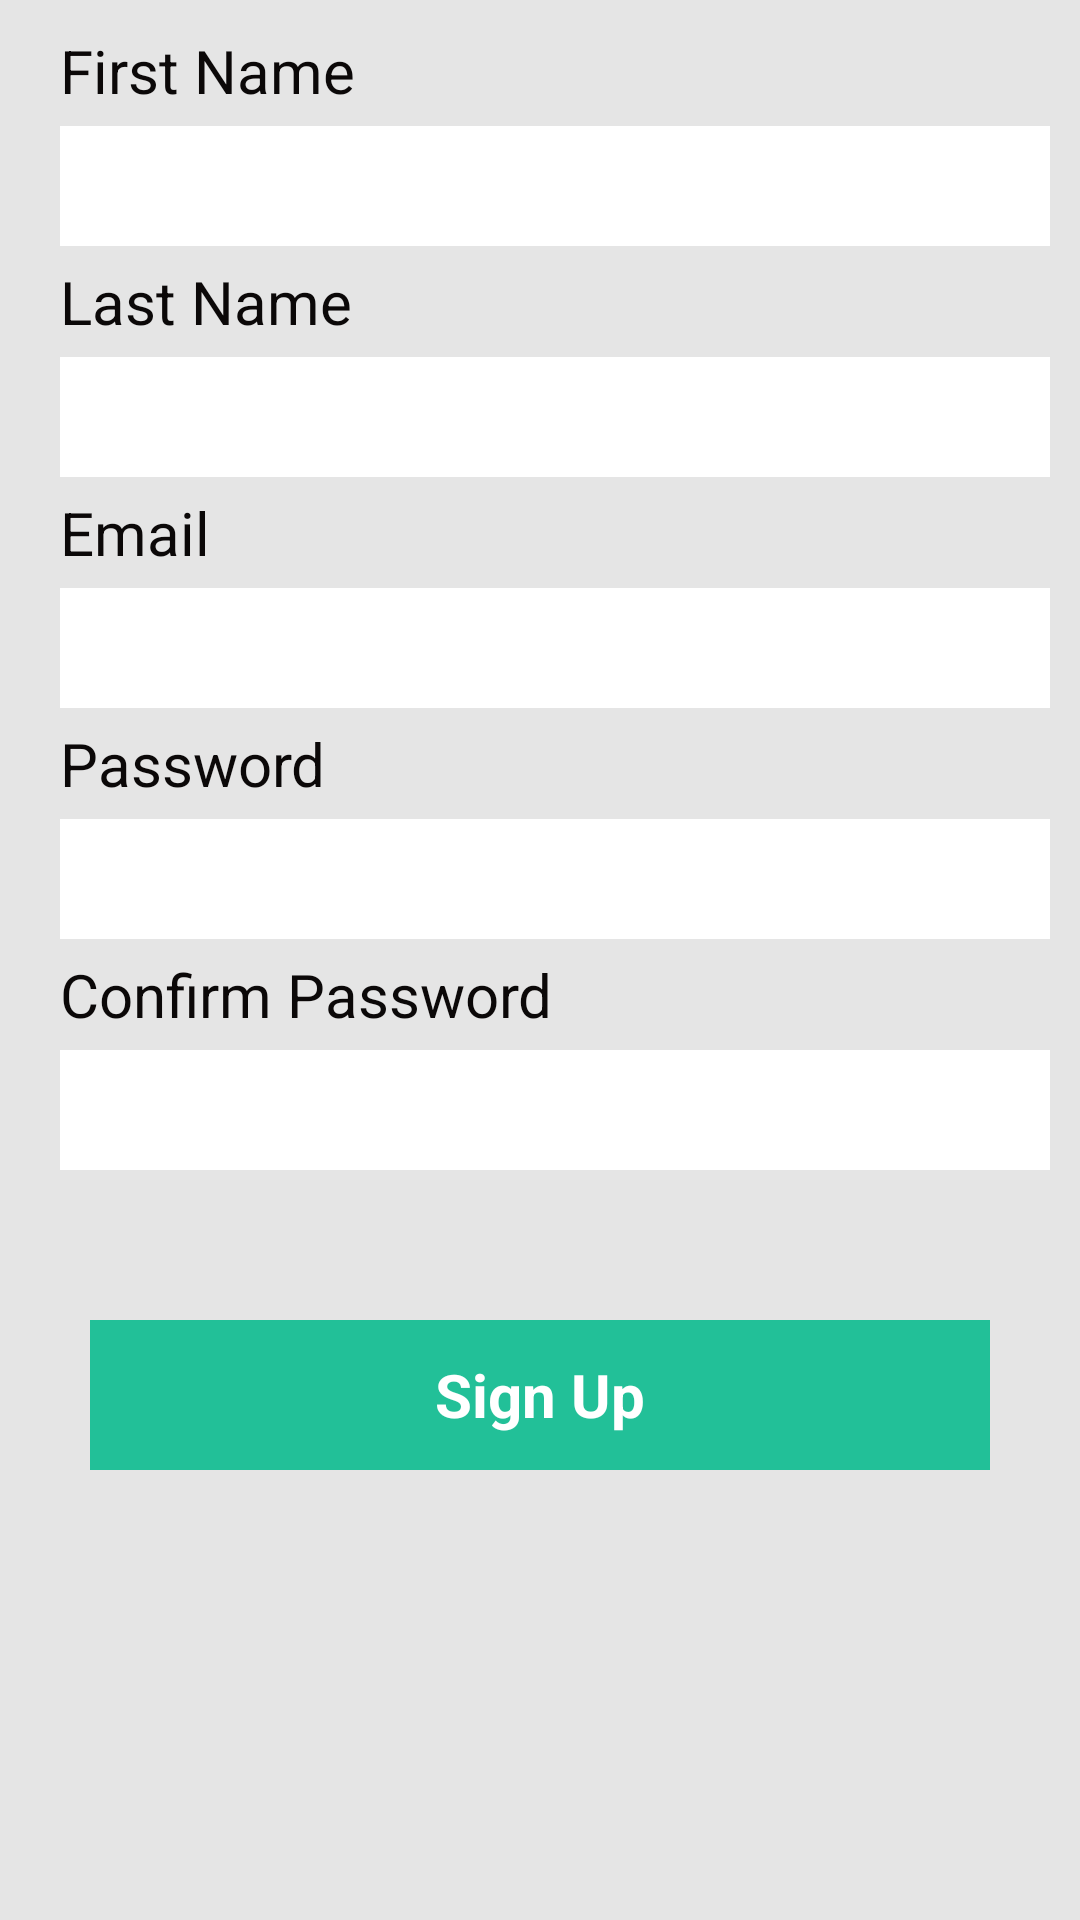

Here is an Android app screen rendered from its layout file. Give the layout XML and the strings, colors and styles it references.
<!-- AndroidManifest.xml: activity theme CustomTheme -->
<!-- res/layout/activity_sign_up.xml -->
<?xml version="1.0" encoding="utf-8"?>
<RelativeLayout xmlns:android="http://schemas.android.com/apk/res/android"
    android:layout_width="match_parent"
    android:layout_height="match_parent"
    android:background="#E5E5E5"
    android:orientation="vertical">

    <RelativeLayout
        android:layout_width="match_parent"
        android:layout_height="wrap_content"
        android:layout_margin="@dimen/singmargin">

        <LinearLayout
            android:layout_width="match_parent"
            android:layout_height="wrap_content"
            android:orientation="vertical"
            >

            <TextView
                android:layout_width="wrap_content"
                android:layout_height="wrap_content"
                android:layout_marginLeft="10sp"
                android:text="First Name"
                android:textColor="#0b0808"
                android:textSize="@dimen/textsize_singUp" />

            <EditText
                android:id="@+id/edS_SignUp_Fname"
                android:layout_width="match_parent"
                android:layout_height="@dimen/SignUp_ed_height"
                android:layout_marginLeft="10sp"
                android:layout_marginTop="5dp"
                android:layout_weight="1"
                android:background="@drawable/edit_border_remove"
                android:digits="abcdefghijklmnopqrstuvwxyzABCDEFGHIJKLMNOPQRSTUVWXYZ"
                android:imeOptions="actionNext"
                android:inputType="text|textCapWords"
                android:padding="@dimen/SignUp_ed_cursor_padding"
                android:singleLine="true"
                android:textSize="@dimen/edtextsize" />

            <TextView
                android:layout_width="wrap_content"
                android:layout_height="wrap_content"
                android:layout_marginLeft="10sp"
                android:layout_marginTop="5dp"
                android:text="Last Name"
                android:textColor="#0b0808"
                android:textSize="@dimen/textsize_singUp" />

            <EditText
                android:id="@+id/edS_SignUp_Lname"
                android:layout_width="match_parent"
                android:layout_height="@dimen/SignUp_ed_height"
                android:layout_marginLeft="10sp"
                android:layout_marginTop="5dp"
                android:layout_weight="1"
                android:background="@drawable/edit_border_remove"
                android:digits="abcdefghijklmnopqrstuvwxyzABCDEFGHIJKLMNOPQRSTUVWXYZ"
                android:imeOptions="actionNext"
                android:padding="@dimen/SignUp_ed_cursor_padding"
                android:singleLine="true"
                android:inputType="text|textCapWords"
                android:textSize="@dimen/edtextsize" />

            <TextView
                android:layout_width="wrap_content"
                android:layout_height="wrap_content"
                android:layout_marginLeft="10sp"
                android:layout_marginTop="5dp"
                android:text="Email"
                android:textColor="#0b0808"
                android:textSize="@dimen/textsize_singUp" />

            <EditText
                android:id="@+id/edS_SignUp_Email"
                android:layout_width="match_parent"
                android:layout_height="@dimen/SignUp_ed_height"
                android:layout_marginLeft="10sp"
                android:layout_marginTop="5dp"
                android:layout_weight="1"
                android:background="@drawable/edit_border_remove"
                android:imeOptions="actionNext"
                android:inputType="textEmailAddress"
                android:padding="@dimen/SignUp_ed_cursor_padding"
                android:singleLine="true"
                android:textSize="@dimen/edtextsize" />


            <TextView
                android:layout_width="wrap_content"
                android:layout_height="wrap_content"
                android:layout_marginLeft="10sp"
                android:layout_marginTop="5dp"
                android:text="Password"
                android:textColor="#0b0808"
                android:textSize="@dimen/textsize_singUp" />

            <EditText
                android:id="@+id/edS_SignUp_Password"
                android:layout_width="match_parent"
                android:layout_height="@dimen/SignUp_ed_height"
                android:layout_marginLeft="10sp"
                android:layout_marginTop="5dp"
                android:layout_weight="1"
                android:background="@drawable/edit_border_remove"
                android:imeOptions="actionNext"
                android:padding="@dimen/SignUp_ed_cursor_padding"
                android:password="true"
                android:singleLine="true"
                android:textSize="@dimen/edtextsize" />
            <TextView
                android:layout_width="wrap_content"
                android:layout_height="wrap_content"
                android:layout_marginLeft="10sp"
                android:layout_marginTop="5dp"
                android:text="Confirm Password"
                android:textColor="#0b0808"
                android:textSize="@dimen/textsize_singUp" />

            <EditText
                android:id="@+id/edS_SignUp_ConfirmPassword"
                android:layout_width="match_parent"
                android:layout_height="@dimen/SignUp_ed_height"
                android:layout_marginLeft="10sp"
                android:layout_marginTop="5dp"
                android:layout_weight="1"
                android:background="@drawable/edit_border_remove"
                android:imeOptions="actionDone"
                android:padding="@dimen/SignUp_ed_cursor_padding"
                android:password="true"
                android:singleLine="true"
                android:textSize="@dimen/edtextsize" />

            <Button
                android:id="@+id/bvS_signUp_Singup"
                style="@style/button_style"
                android:layout_gravity="center"
                android:background="@color/headerBackGround"
                android:onClick="SubmitValues"
                android:text="Sign Up"
                android:textColor="@color/background"
                android:textStyle="bold" />
        </LinearLayout>
    </RelativeLayout>
</RelativeLayout>
<!-- resources referenced by this layout -->
<resources>
  <color name="background">#FFFFFF</color>
  <color name="headerBackGround">#22C098</color>
  <dimen name="SignUp_ed_cursor_padding">5dp</dimen>
  <dimen name="SignUp_ed_height">40dp</dimen>
  <dimen name="edtextsize">20sp</dimen>
  <dimen name="singmargin">10dp</dimen>
  <dimen name="textsize_singUp">20sp</dimen>
  <!-- drawable custom (drawable) -->
  <?xml version="1.0" encoding="utf-8"?>
  <shape xmlns:android="http://schemas.android.com/apk/res/android"
      android:shape="rectangle">
      <solid android:color="#F0F0F0" />
      <stroke android:width="2.5dp"
          android:color="#FFFFFF" />
  
      
  </shape>
  <!-- drawable edit_border_remove (drawable) -->
  <?xml version="1.0" encoding="utf-8"?>
  <shape
      android:shape="rectangle"
      xmlns:android="http://schemas.android.com/apk/res/android" >
      <stroke android:width="0dp"/>
      <solid android:color="#FFFFFF"/>
  </shape>
  <style name="button_style">
          <item name="android:layout_width">300dp</item>
          <item name="android:layout_height">50dp</item>
          <item name="android:layout_marginTop">50dp</item>
          <item name="android:textSize">20sp</item>
      </style>
  <style name="CustomTheme" parent="android:Theme">
          <item name="android:windowTitleSize">50dp</item>
          <item name="android:windowTitleBackgroundStyle">@style/CustomWindowTitleBackground</item>
      </style>
  <style name="CustomWindowTitleBackground">
  
          <item name="android:background">#22C098</item>
  
      </style>
</resources>
